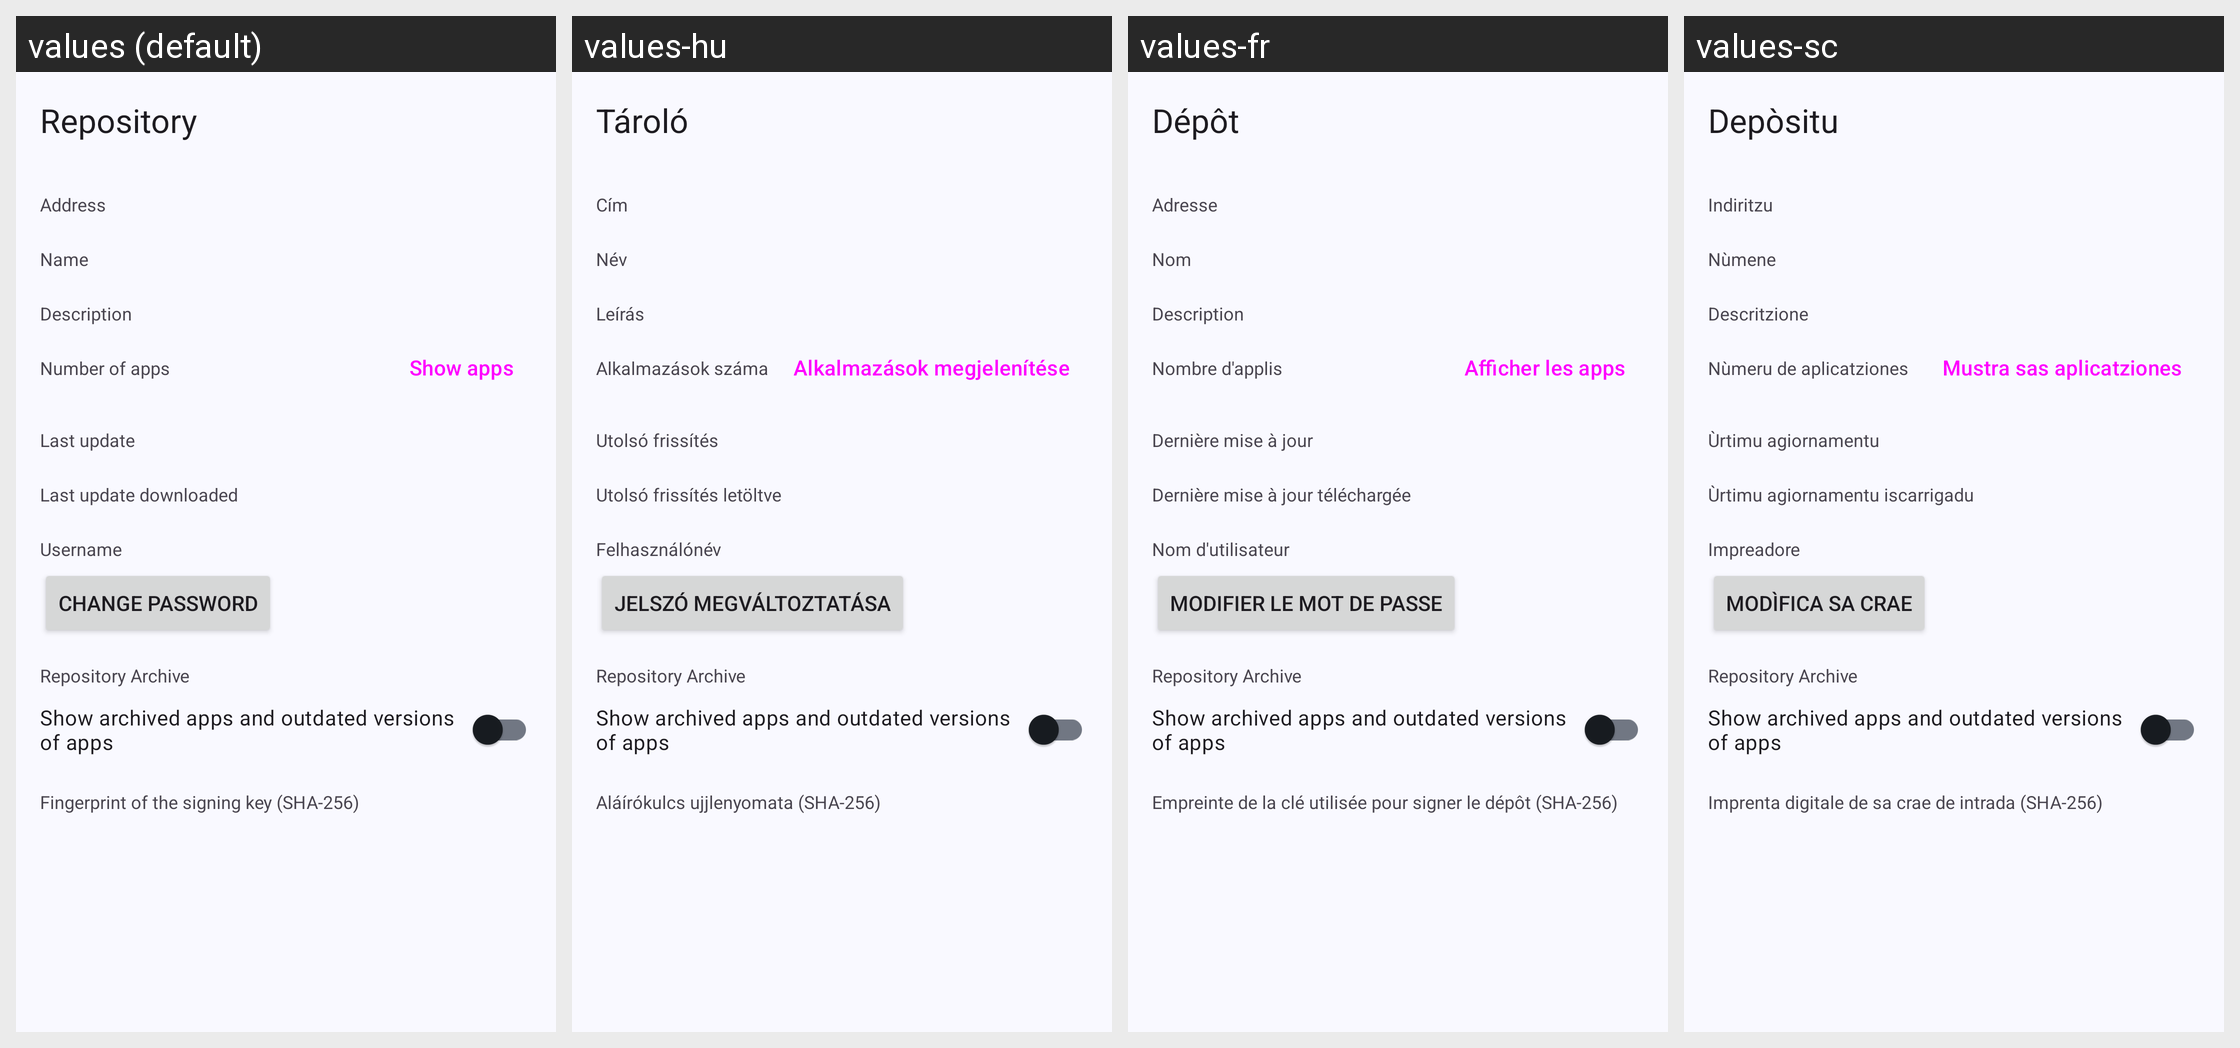

This grid shows one Android layout under several languages. Give, for every string resource on the screen, its name, the default text and each shown locale's text.
Android screen res/layout/activity_repo_details.xml rendered under 4 locales, left to right: values (default), values-hu, values-fr, values-sc. Device: Nexus 5 (rendered at 1080×1920; each locale shown at half size, 540×960, under a caption strip naming it); theme Theme.App.
Other locales in the repository, not shown: values-af, values-ar, values-ast, values-az, values-be, values-bg, values-bo, values-ca, values-cs, values-cy, values-da, values-de, values-el, values-eo, values-es, values-et, values-eu, values-fa, values-fi, values-gl, values-he, values-hi, values-hr, values-hy, values-id, values-is, values-it, values-ja, values-kab, values-kk, values-kn, values-ko, values-lt, values-lv, values-ml, values-my, values-nb, values-nl, values-nl-rBE, values-pl, values-pt-rBR, values-pt-rPT, values-ro, values-ru, values-sk, values-sl, values-sn, values-sq, values-sr, values-sv, values-ta, values-te, values-tr, values-ug, values-uk, values-vi, values-zh-rCN, values-zh-rHK, values-zh-rTW.
Strings drawn on this screen, with the default value and each locale's value (text and hints the layout hard-codes, and strings that could not be matched under every locale, appear in the picture but are not listed):

repo_details
  values: Repository
  values-hu: Tároló
  values-fr: Dépôt
  values-sc: Depòsitu

repo_url
  values: Address
  values-hu: Cím
  values-fr: Adresse
  values-sc: Indiritzu

repo_name
  values: Name
  values-hu: Név
  values-fr: Nom
  values-sc: Nùmene

repo_description
  values: Description
  values-hu: Leírás
  values-fr: Description
  values-sc: Descritzione

repo_num_apps
  values: Number of apps
  values-hu: Alkalmazások száma
  values-fr: Nombre d'applis
  values-sc: Nùmeru de aplicatziones

repo_num_apps_button
  values: Show apps
  values-hu: Alkalmazások megjelenítése
  values-fr: Afficher les apps
  values-sc: Mustra sas aplicatziones

repo_last_update
  values: Last update
  values-hu: Utolsó frissítés
  values-fr: Dernière mise à jour
  values-sc: Ùrtimu agiornamentu

repo_last_update_downloaded
  values: Last update downloaded
  values-hu: Utolsó frissítés letöltve
  values-fr: Dernière mise à jour téléchargée
  values-sc: Ùrtimu agiornamentu iscarrigadu

login_name
  values: Username
  values-hu: Felhasználónév
  values-fr: Nom d'utilisateur
  values-sc: Impreadore

repo_edit_credentials
  values: Change Password
  values-hu: Jelszó megváltoztatása
  values-fr: Modifier le mot de passe
  values-sc: Modìfica sa crae

repo_archive_toggle
  values: Repository Archive
  values-hu: Repository Archive  [not translated; the default value is used]
  values-fr: Repository Archive  [not translated; the default value is used]
  values-sc: Repository Archive  [not translated; the default value is used]

repo_archive_toggle_description
  values: Show archived apps and outdated versions of apps
  values-hu: Show archived apps and outdated versions of apps  [not translated; the default value is used]
  values-fr: Show archived apps and outdated versions of apps  [not translated; the default value is used]
  values-sc: Show archived apps and outdated versions of apps  [not translated; the default value is used]

repo_fingerprint
  values: Fingerprint of the signing key (SHA-256)
  values-hu: Aláírókulcs ujjlenyomata (SHA-256)
  values-fr: Empreinte de la clé utilisée pour signer le dépôt (SHA-256)
  values-sc: Imprenta digitale de sa crae de intrada (SHA-256)
